Labelled photos from "Calamansi_damage_detection", an image-classification folder in edmondnapil/Calamansi_damage_detection. The possible labels are: damaged, healthy.

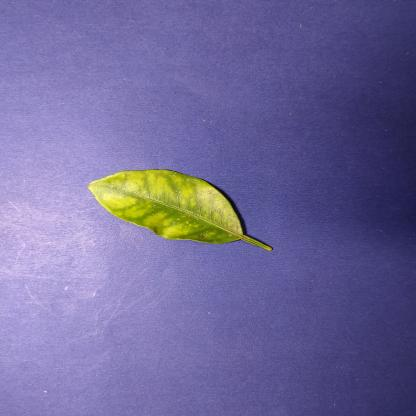
Label: damaged

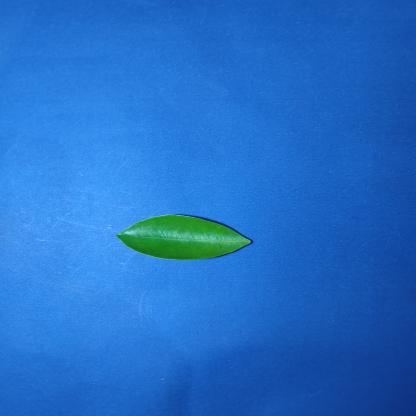
Label: healthy

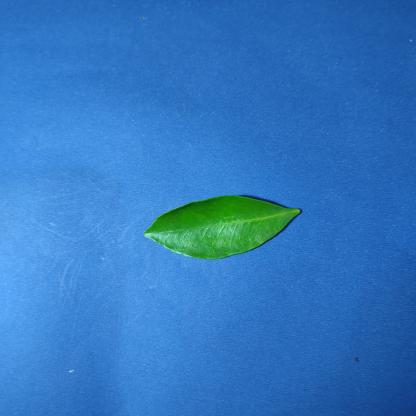
Label: healthy

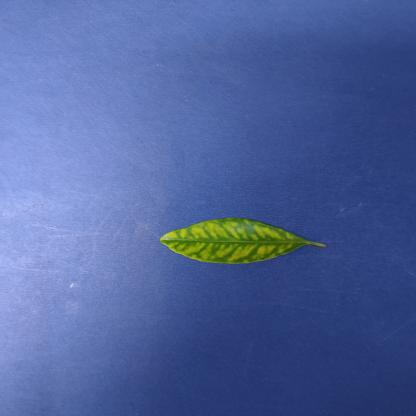
Label: damaged

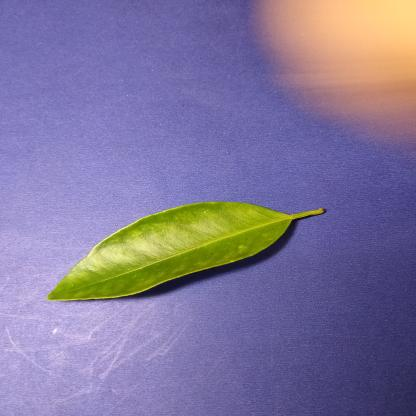
Label: damaged

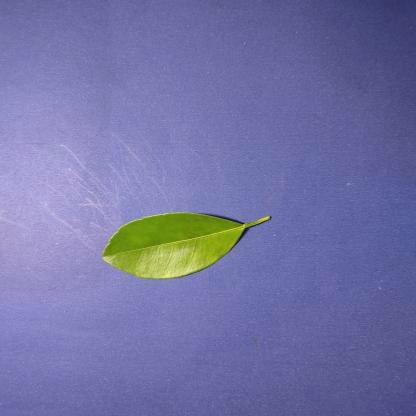
Label: healthy
